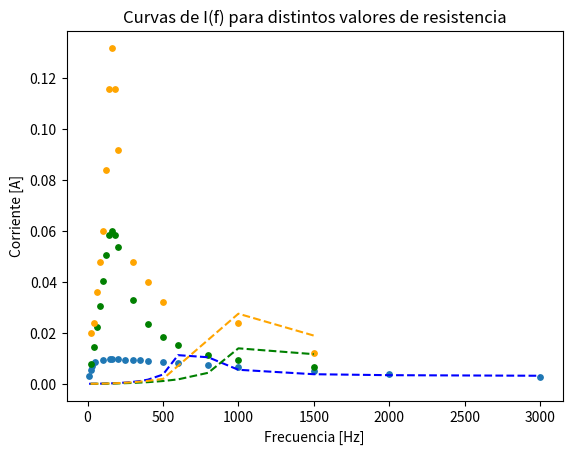

Write the Python code that produced this figure.
# -*- coding: utf-8 -*-
"""
Created on Tue Sep 24 15:45:00 2019

[redacted]
"""

import numpy as np
import matplotlib.pyplot as plt
from scipy.optimize import curve_fit

#L = 1 [Henrio]
#C = 1 [muFaradio]

#w0 = 2*np.pi*f0 = 1/np.sqrt(L*C)

#f0 = 159.15 +- err [Hz]

R = np.array([5000, 500, 50]) # Ra; Rb; Rc
x = np.linspace(10,3000,10)
#frecuencias_a = np.array([50,60,70,80,90,100,110,120,130,140,150,160,170,180,190,200,210,220,230,240,250,260,270,350])
#err_frec_a = np.array([0.05, 0.1, 0.2,0.2,0.2,0.2,0.1,0.05,0.2,0.05,0.1,0.1,0.1,0.2,0.2,0.1,0.1,0.05,0.2,0.2,0.2,0.2,0.2,0.1])

#V_a = np.array([42.4,44.2, 45.6, 46.4,46.8,47.2,47.4,48.0,48.0,48.0,48.0,48.0,48.0,48.0,48.0,48.0,48.0,48.0,47.8,47.6,47.2,47.2,47.2,46.2])
#err_Va = np.array([0.05, 0.1, 0.05, 0.05, 0.05,0.05,0.2,0.2,0.05,0.05,0.05,0.05,0.05,0.05,0.05,0.05,0.05,0.05,0.1,0.05,0.05,0.05,0.05,0.05])

frec_a = np.array([10,20,30,50,100,150,160,200,250,300,350,400,500,600,800,1000,1500,2000,3000])
err_frec_a = np.array([0.02,0.1,0.02,0.1,0.1,0.05,0.2,0.2,0.2,0.2,0.2,0.2,0.05,0.1,1,1,3,4,2])

V_a = np.array([15.6,27.2,34.8,42.0,47.2,48.0,48.0,48.2,47.6,47.0,46.4,45.2,43.2,40.8,36.6,32.4,24.8,19.6,13.6])
err_Va = np.array([0.05,0.01,0.05,0.05,0.05,0.05,0.05,0.1,0.2,0.2,0.2,0.05,0.2,0.05,0.2,0.05,0.05,0.2,0.05])

frec_b = np.array([20,40,60,80,100,120,140,160,180,200,300,400,500,600,800,1000,1500])
err_frec_b = np.array([0.02,0.05,0.05,0.1,0.1,0.1,0.1,0.3,0.1,0.4,0.4,0.2,0.5,0.5,1,2,3])

V_b = np.array([3.8,7.2,11.2,15.2,20.2,25.2,29.2,30,29.2,26.8,16.4,11.8,9.2,7.6,5.6,4.6,3.2])
err_V_b = np.array([0.2,0.05,0.05,0.05,0.05,0.2,0.2,0.2,0.05,0.2,0.05,0.2,0.05,0.05,0.05,0.02,0.05])

frec_c = np.array([20,40,60,80,100,120,140,160,180,200,300,400,500,1000,1500])
err_frec_c = np.array([0.05,0.1,0.1,0.02,0.2,0.5,0.2,0.2,0.2,0.1,0.2,0.2,0.5,0.5,1])

V_c = np.array([1,1.2,1.8,2.4,3,4.2,5.8,6.6,5.8,4.6,2.4,2,1.6,1.2,0.6])
err_V_c = np.array([0.2,0.05,0.2,0.2,0.2,0.2,0.2,0.2,0.2,0.2,0.05,0.05,0.05,0.05,0.2])






def f(frec,R,C):
    return np.sqrt((frec*R)**2)/(np.sqrt(R**2+(frec - 1/(frec*C))**2))



param_a, param_cov_a = curve_fit(f,frec_a,V_a/R[0], p0=[5000,1e-06]) 
  
print("Covariance of coefficients:") 
print(param_cov_a) 
print(param_a[0])
print(param_a[1])

param_b, param_cov_b = curve_fit(f,frec_b,V_b/R[1], p0=[500,1e-06]) 
  
print("Covariance of coefficients:") 
print(param_cov_b) 
print(param_b[0])
print(param_b[1])

param_c, param_cov_c = curve_fit(f,frec_c,V_c/R[2], p0=[5000,1e-06]) 
  
print("Covariance of coefficients:") 
print(param_cov_b) 
print(param_b[0])
print(param_b[1])





plt.figure()
plt.plot(frec_a,f(frec_a,param_a[0],param_a[1]), '--', color ='blue', label ="Ajuste") 
plt.plot(frec_b,f(frec_b,param_b[0],param_b[1]), '--', color ='green', label ="Ajuste") 
plt.plot(frec_c,f(frec_c,param_c[0],param_c[1]), '--', color ='orange', label ="Ajuste") 
plt.title("Curvas de I(f) para distintos valores de resistencia")
plt.scatter(frec_a,V_a/(R[0]), s= 15)
plt.scatter(frec_b, V_b/R[1], color = 'green',s=15)
plt.scatter(frec_c , V_c/R[2], color = 'orange',s=15)
plt.xlabel("Frecuencia [Hz]")
plt.ylabel("Corriente [A]")
plt.show()







